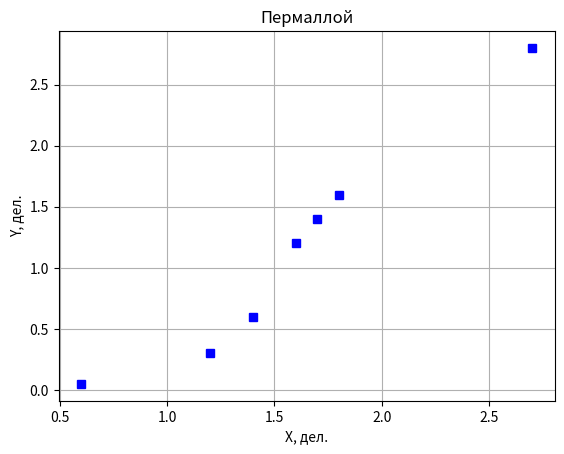

Recreate this plot in Python.
import numpy as np
import matplotlib.pyplot as plt

def plot(x_list, y_list, title):
    x_list.sort()
    y_list.sort()
    a, b, c, d, e, f, q = np.polyfit(x_list, y_list, deg=6)
   # X = np.arange(x_list[0], x_list[-1], 0.003)
   # Y = [a*x**6 + b*x**5 + c*x**4 + d*x**3 + e*x**2 + f*x for x in X]
    plt.errorbar(x_list, y_list, fmt='s', color='b')
   # plt.plot(X, Y, color='b')
    plt.xlabel('X, дел.')
    plt.ylabel('Y, дел.')
    plt.title('{}'.format(title))
    plt.grid()
    plt.show()

Fe_Si_x_list = [2.8, 2.0, 1.0, 0.6, 0.5, 0.0, 2.4, 0.4, 1.6]
Fe_Si_y_list = [2.0, 1.6, 1.0, 0.8, 0.6, 0.0, 1.8, 0.2, 1.45]

Fe_Ni_x_list = [4.2, 3.4, 3.0, 2.6, 2.0, 1.8, 1.2, 0.7, 0.4, 0.0]
F_Ni_y_list = [2.5, 2.0, 1.85, 1.6, 1.2, 1.0, 0.8, 0.3, 0.2, 0.0]

Per_x_list = [2.7, 1.8, 1.7, 1.6, 1.4, 1.2, 0.6]
Per_y_list = [2.8, 1.6, 1.4, 1.2, 0.6, 0.3, 0.05]

plot(Per_x_list, Per_y_list, 'Пермаллой')

